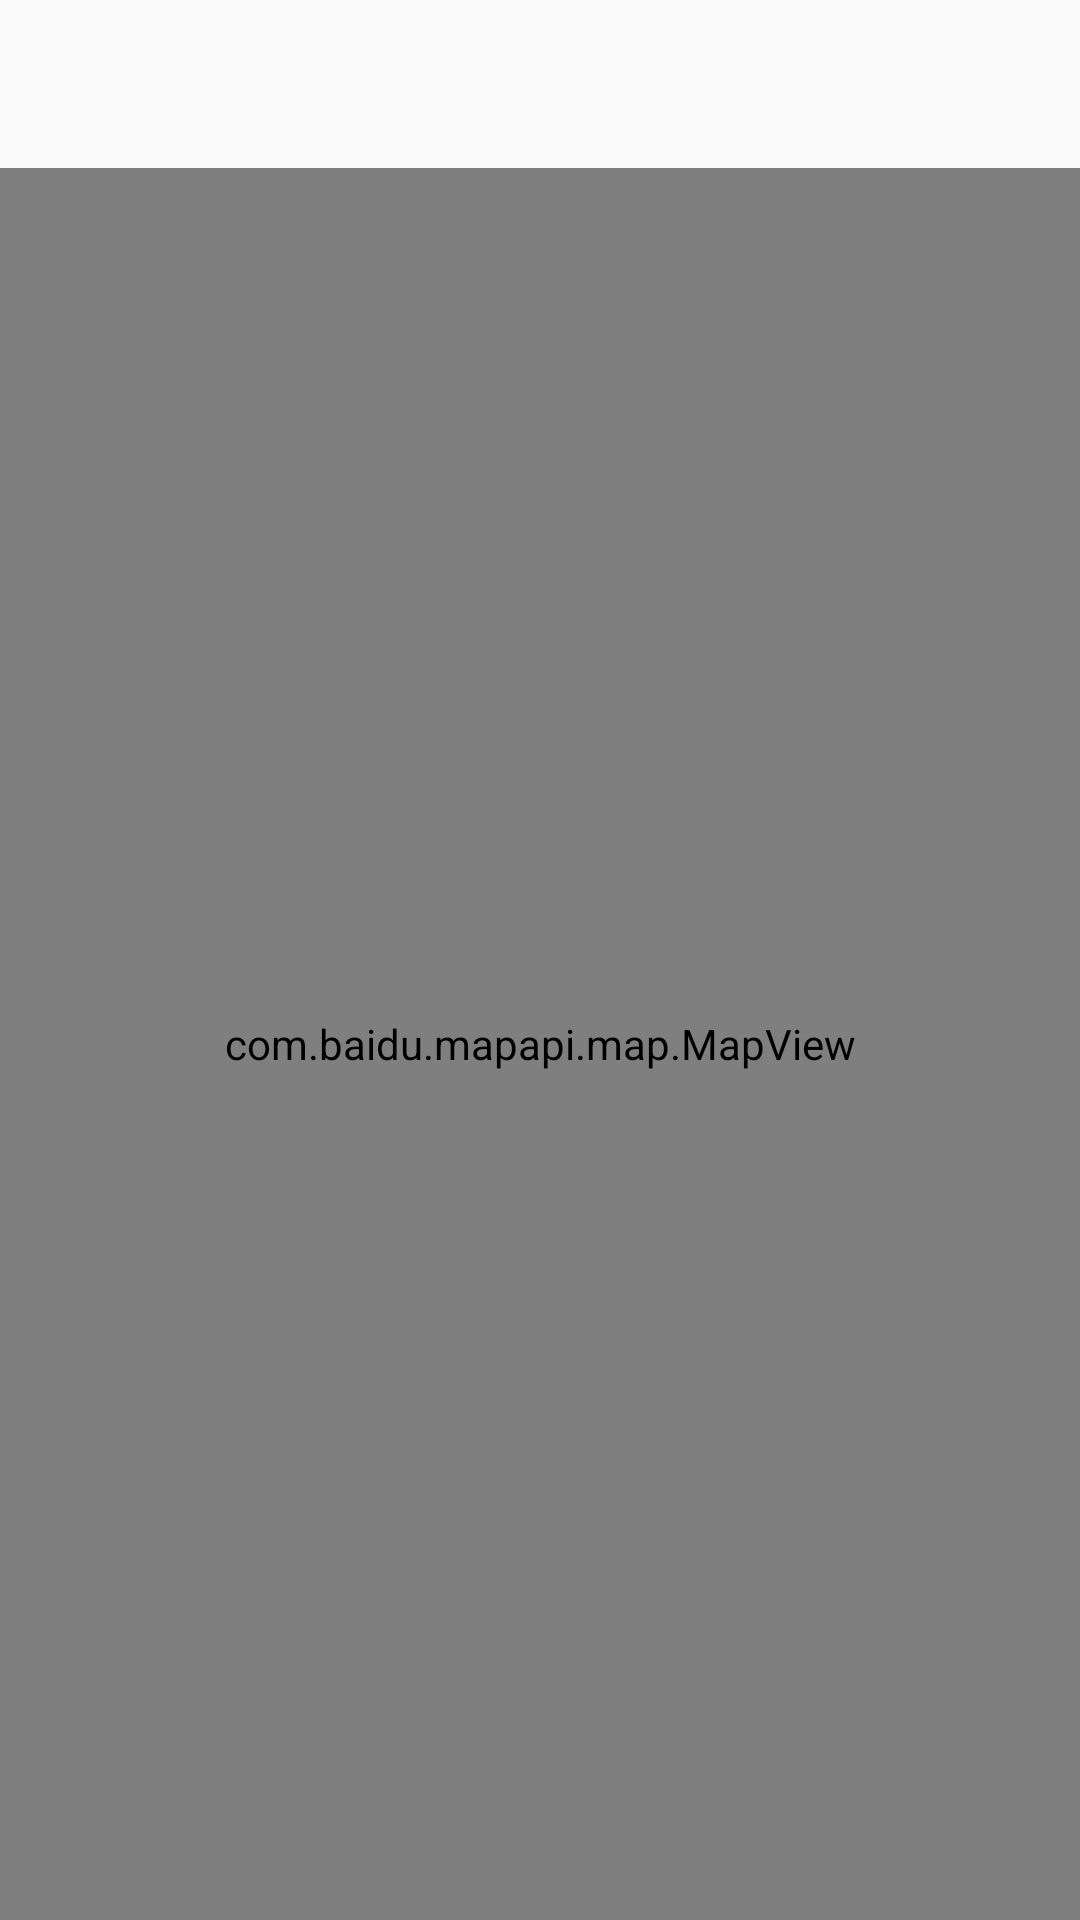

Here is an Android app screen rendered from its layout file. Give the layout XML and the strings, colors and styles it references.
<!-- AndroidManifest.xml: application theme AppTheme.NoActionBar -->
<!-- res/layout/activity_map.xml -->
<?xml version="1.0" encoding="utf-8"?>
<LinearLayout xmlns:android="http://schemas.android.com/apk/res/android"
    xmlns:tools="http://schemas.android.com/tools"
    android:layout_width="match_parent"
    android:layout_height="match_parent"
    android:orientation="vertical"
    tools:context="com.example.yan.myapplication.MapActivity">

    <android.support.v7.widget.Toolbar
        android:id="@+id/map_toolbar"
        android:layout_width="match_parent"
        android:layout_height="wrap_content" />

    <com.baidu.mapapi.map.MapView
        android:id="@+id/baidu_map"
        android:layout_width="match_parent"
        android:layout_height="match_parent" />

</LinearLayout>
<!-- resources referenced by this layout -->
<resources>
  <style name="AppTheme.NoActionBar">
          <item name="windowActionBar">false</item>
          <item name="windowNoTitle">true</item>
      </style>
</resources>
